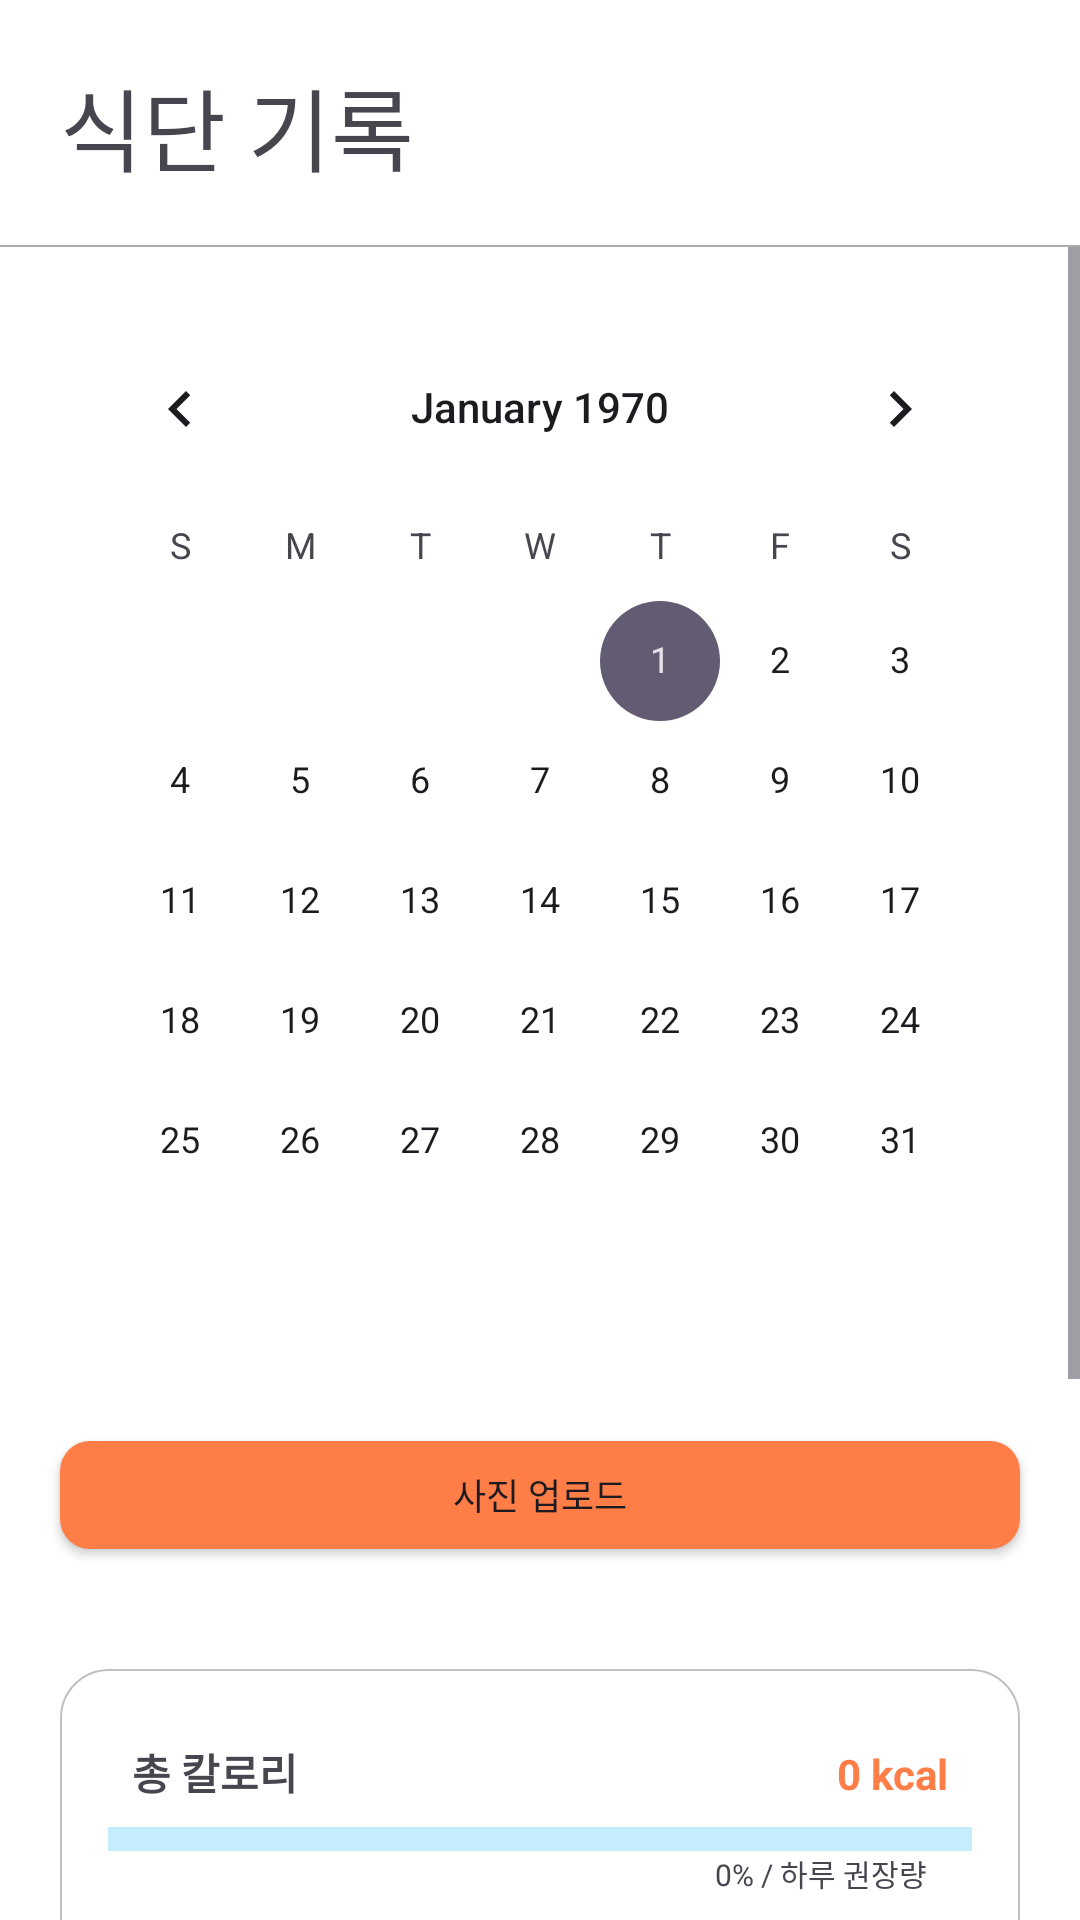

Produce the Android XML layout that renders to this screen, including the resource entries it uses.
<!-- AndroidManifest.xml: application theme Theme.MC_Jjikdan -->
<!-- res/layout/fragment_food_record.xml -->
<?xml version="1.0" encoding="utf-8"?>
<androidx.constraintlayout.widget.ConstraintLayout xmlns:android="http://schemas.android.com/apk/res/android"
    xmlns:app="http://schemas.android.com/apk/res-auto"
    xmlns:tools="http://schemas.android.com/tools"
    android:layout_width="match_parent"
    android:layout_height="match_parent"
    tools:context=".FoodRecordFragment">

    <TextView
        android:id="@+id/text_food_record"
        android:layout_width="wrap_content"
        android:layout_height="wrap_content"
        android:text="식단 기록"
        android:textSize="30sp"
        app:layout_constraintTop_toTopOf="parent"
        app:layout_constraintStart_toStartOf="parent"
        android:layout_margin="20dp"/>

    
    <View
        android:id="@+id/line"
        android:layout_width="370dp"
        android:layout_height="0.5dp"
        android:background="@android:color/darker_gray"
        app:layout_constraintTop_toBottomOf="@id/text_food_record"
        app:layout_constraintStart_toStartOf="parent"
        app:layout_constraintEnd_toEndOf="parent"
        android:layout_marginTop="18dp" />

    <ScrollView
        android:layout_width="match_parent"
        android:layout_height="0dp"
        app:layout_constraintTop_toBottomOf="@id/line"
        app:layout_constraintBottom_toBottomOf="parent"
        app:layout_constraintStart_toStartOf="parent"
        app:layout_constraintEnd_toEndOf="parent">

        <LinearLayout
            android:layout_width="match_parent"
            android:layout_height="wrap_content"
            android:orientation="vertical"
            android:paddingBottom="20dp">

            <CalendarView
                android:id="@+id/calendarView"
                android:layout_width="match_parent"
                android:layout_height="wrap_content"
                android:layout_margin="20dp" />

            <Button
                android:id="@+id/btn_upload_image"
                android:layout_width="match_parent"
                android:layout_height="36dp"
                android:text="사진 업로드"
                android:textSize="12sp"
                android:background="@drawable/button"
                android:layout_margin="20dp" />

            <LinearLayout
                android:id="@+id/linearLayoutStats"
                android:layout_width="match_parent"
                android:layout_height="wrap_content"
                android:layout_marginStart="20dp"
                android:layout_marginTop="20dp"
                android:layout_marginEnd="20dp"
                android:background="@drawable/rounded_border"
                android:orientation="vertical"
                android:padding="16dp">

                <LinearLayout
                    android:layout_width="match_parent"
                    android:layout_height="wrap_content"
                    android:orientation="horizontal"
                    android:padding="8dp">

                    <TextView
                        android:layout_width="0dp"
                        android:layout_height="wrap_content"
                        android:layout_weight="1"
                        android:text="총 칼로리"
                        android:textStyle="bold" />

                    <TextView
                        android:id="@+id/txtKcalAmount"
                        android:layout_width="wrap_content"
                        android:layout_height="wrap_content"
                        android:text="0 kcal"
                        android:textColor="@color/main_color"
                        android:textStyle="bold" />
                </LinearLayout>

                <ProgressBar
                    android:id="@+id/progressKcal"
                    style="@android:style/Widget.ProgressBar.Horizontal"
                    android:layout_width="320dp"
                    android:layout_height="8dp"
                    android:layout_gravity="center_horizontal"
                    android:progress="0"
                    android:progressDrawable="@drawable/progress" />

                <TextView
                    android:id="@+id/txtKcalPercent"
                    android:layout_width="wrap_content"
                    android:layout_height="wrap_content"
                    android:layout_gravity="right"
                    android:layout_marginEnd="15dp"
                    android:text="0% / 하루 권장량"
                    android:textSize="10sp" />

                <LinearLayout
                    android:layout_width="match_parent"
                    android:layout_height="wrap_content"
                    android:orientation="horizontal"
                    android:padding="8dp">

                    <TextView
                        android:layout_width="0dp"
                        android:layout_height="wrap_content"
                        android:layout_weight="1"
                        android:text="총 나트륨 섭취"
                        android:textStyle="bold" />

                    <TextView
                        android:id="@+id/txtSaltAmount"
                        android:layout_width="wrap_content"
                        android:layout_height="wrap_content"
                        android:text="0 mg"
                        android:textColor="@color/main_color"
                        android:textStyle="bold" />
                </LinearLayout>

                <ProgressBar
                    android:id="@+id/progressSodium"
                    style="@android:style/Widget.ProgressBar.Horizontal"
                    android:layout_width="320dp"
                    android:layout_height="8dp"
                    android:layout_gravity="center_horizontal"
                    android:progress="0"
                    android:progressDrawable="@drawable/progress" />

                <TextView
                    android:id="@+id/txtSaltPercent"
                    android:layout_width="wrap_content"
                    android:layout_height="wrap_content"
                    android:layout_gravity="right"
                    android:layout_marginEnd="15dp"
                    android:text="0% / 하루 권장량"
                    android:textSize="10sp" />

                <LinearLayout
                    android:layout_width="match_parent"
                    android:layout_height="wrap_content"
                    android:orientation="horizontal"
                    android:padding="8dp">

                    <TextView
                        android:layout_width="0dp"
                        android:layout_height="wrap_content"
                        android:layout_weight="1"
                        android:text="총 수분 섭취"
                        android:textStyle="bold" />

                    <TextView
                        android:id="@+id/txtWaterAmount"
                        android:layout_width="wrap_content"
                        android:layout_height="wrap_content"
                        android:text="0 ml"
                        android:textColor="@color/main_color"
                        android:textStyle="bold" />
                </LinearLayout>

                <ProgressBar
                    android:id="@+id/progressWater"
                    style="@android:style/Widget.ProgressBar.Horizontal"
                    android:layout_width="320dp"
                    android:layout_height="8dp"
                    android:layout_gravity="center_horizontal"
                    android:progress="0"
                    android:progressDrawable="@drawable/progress" />

                <TextView
                    android:id="@+id/txtWaterPercent"
                    android:layout_width="wrap_content"
                    android:layout_height="wrap_content"
                    android:layout_gravity="right"
                    android:layout_marginEnd="15dp"
                    android:text="0% / 하루 권장량"
                    android:textSize="10sp" />
            </LinearLayout>

            <Spinner
                android:id="@+id/spinner_menu_time"
                android:layout_width="match_parent"
                android:layout_height="wrap_content"
                android:entries="@array/menu_times"
                android:layout_marginTop="30dp"
                android:layout_marginStart="20dp"
                android:layout_marginEnd="20dp" />

            <Button
                android:id="@+id/btn_save_food"
                android:layout_width="match_parent"
                android:layout_height="36dp"
                android:text="식단 저장"
                android:textSize="12sp"
                android:background="@drawable/button"
                android:layout_marginTop="30dp"
                android:layout_marginStart="20dp"
                android:layout_marginEnd="20dp"/>
        </LinearLayout>
    </ScrollView>

</androidx.constraintlayout.widget.ConstraintLayout>
<!-- resources referenced by this layout -->
<resources>
  <string-array name="menu_times">
          <item>breakfast</item>
          <item>lunch</item>
          <item>dinner</item>
          <item>snack</item>
      </string-array>
  <color name="main_color">#FF7E48</color>
  <!-- drawable button (drawable) -->
  <?xml version="1.0" encoding="utf-8"?>
  <shape xmlns:android="http://schemas.android.com/apk/res/android">
      <solid android:color="@color/main_color" /> 
      <corners android:radius="10dp" /> 
  
  </shape>
  <!-- drawable progress (drawable) -->
  <?xml version="1.0" encoding="utf-8"?>
  <layer-list
      xmlns:android="http://schemas.android.com/apk/res/android">
      
      <item
          android:id="@android:id/background">
          <shape>
              <corners android:radius="3dp"/>
              <solid android:color="#C4EDFF"/>
          </shape>
      </item>
      
      <item
          android:id="@android:id/progress">
          <scale
              android:scaleWidth="100%">
              <shape>
                  <corners android:radius="5dp"/>
                  <solid android:color="#89D7FA"/>
              </shape>
          </scale>
      </item>
  
  </layer-list>
  <!-- drawable rounded_border (drawable) -->
  <shape xmlns:android="http://schemas.android.com/apk/res/android">
      <solid android:color="@android:color/white" /> 
      <corners android:radius="16dp" /> 
      <stroke
          android:width="0.7dp"
          android:color="@color/gray" /> 
  </shape>
  <style name="Theme.MC_Jjikdan" parent="Base.Theme.MC_Jjikdan" />
  <color name="gray">#C0C0C0</color>
  <style name="Base.Theme.MC_Jjikdan" parent="Theme.Material3.DayNight.NoActionBar">
          // Attributes from material theme
          <item name="colorPrimary">@color/main_color</item>
          <item name="colorPrimaryDark">@color/white</item>
          <item name="android:windowLightStatusBar">@color/black</item>
          // Attributes from android framework
          <item name="android:windowBackground">#ffffff</item>
      </style>
  <color name="white">#FFFFFFFF</color>
  <color name="black">#FF000000</color>
</resources>
